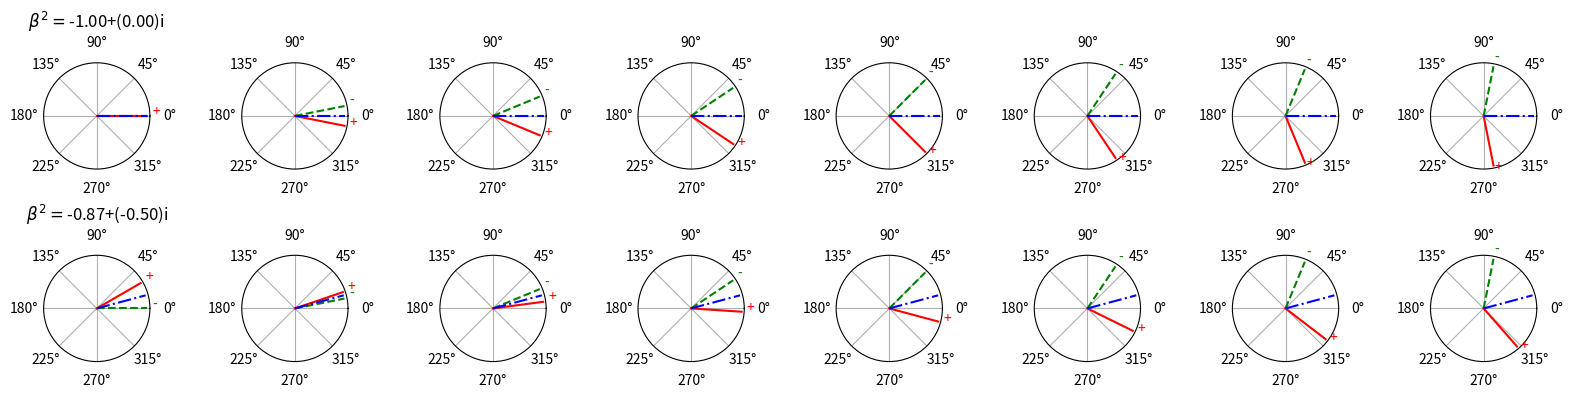

Python code for this plot:
# Illustration of transverse rotation using spin-domain parameters
# author: jiayao
'''
how transverse magnetization in mri rotates with different spin-domain parameters
'''

import numpy as np
import matplotlib.pyplot as plt


def rotation_case(M, beta_square=-1):
    Mnew = -beta_square*np.conj(M)
    mag = np.abs(Mnew)
    angle = np.angle(Mnew)
    return mag,angle

def main():
    '''
    with all |beta|=1, alpha=0
    '''
    n = 2
    # theta = np.arange(n)*2*np.pi/n
    # beta_square_list = np.exp((0+1j)*theta)
    # print(beta_square_list)
    beta_square_list = np.array([-1,-np.exp((0+1j)*np.pi/6)])

    num = 8
    theta = np.arange(num)
    M_list = np.exp((0+1j)*np.pi/16*theta)
    M = np.exp((0+1j)*np.pi/4)

    # plot:
    picname = 'EX_transverse_rotation_illustration.png'
    fig,axs = plt.subplots(n,num,figsize=(2*num,2*n),subplot_kw={'projection': 'polar'})
    for i in range(n):
        for j in range(num):
            beta_square = beta_square_list[i]
            if j==0:
                axs[i,j].set_title(r'$\beta^2=$'+'{:.2f}+({:.2f})i'.format(np.real(beta_square),np.imag(beta_square)))
            M = M_list[j]
            # initial:
            mag_init,angle_init = np.abs(M),np.angle(M)
            axs[i,j].plot([0,angle_init],[0,mag_init],ls='--',color='green')
            axs[i,j].text(angle_init,mag_init+0.1,'-',color='green')
            # end:
            mag_end,angle_end = rotation_case(M,beta_square)
            axs[i,j].plot([0,angle_end],[0,mag_end],color='red')
            axs[i,j].text(angle_end,mag_end+0.1,'+',color='red')
            # rotation axis:
            mag,angle = 1,(angle_init+angle_end)/2
            axs[i,j].plot([angle,angle],[0,mag],ls='-.',color='blue')
            # 
            axs[i,j].set_rticks([])  # Less radial ticks
    fig.tight_layout()
    plt.savefig(picname)
    print('save fig...'+picname)
    return

if __name__ == '__main__':
    main()